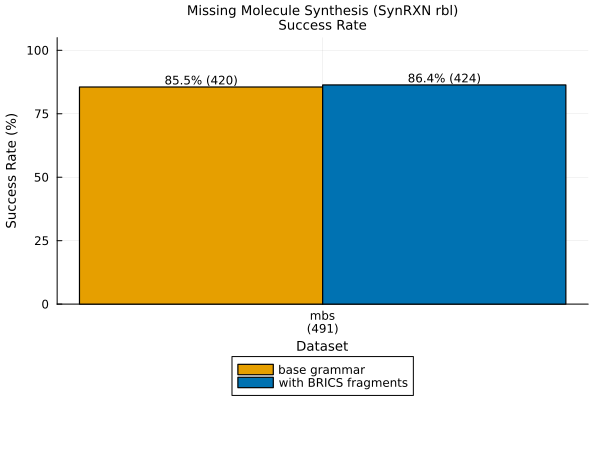

Source data for this figure (header and first rows):
Use_Fragments, Success_Rate_Percentage, Successful_Problems
base grammar, 85.54, 420
with BRICS fragments, 86.35, 424
